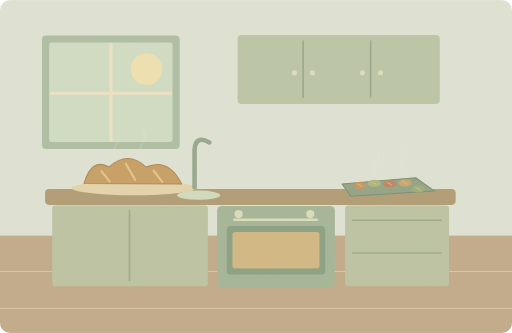
t = 0.00 s
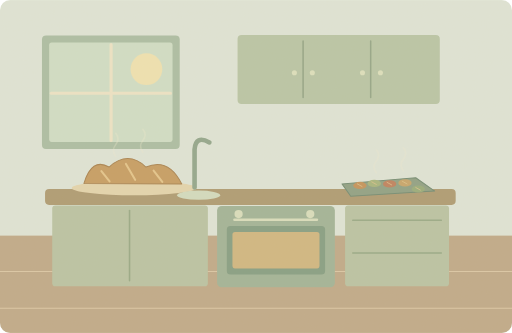
t = 1.25 s
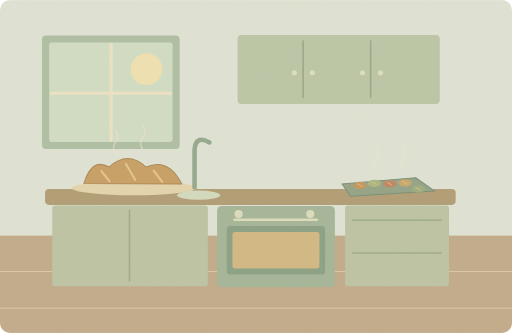
t = 3.75 s
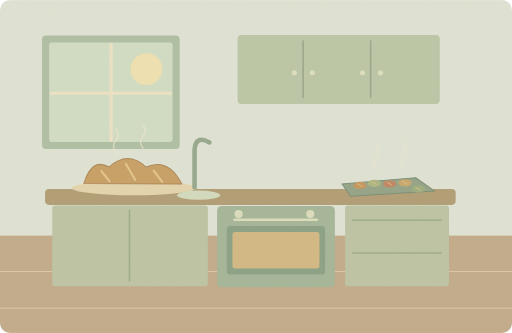
t = 5.00 s
t = 6.25 s: frame unchanged from t = 3.75 s, image omitted
t = 8.75 s: frame unchanged from t = 1.25 s, image omitted

The animated SVG that drew these frames (rendered in a browser with its animation timeline set to each time). Animation: 8 SMIL elements (animate=4,animateTransform=4); one cycle of 10.00 s, repeats indefinitely.

<svg xmlns="http://www.w3.org/2000/svg" width="1000" height="650" viewBox="0 0 1000 650" role="img" aria-labelledby="title desc"><title id="title">单词小故事</title><desc id="desc">The kitchen smells of fresh bread and roasted vegetables.</desc><metadata>{"wordId": "kitchen", "dailyExample": "The kitchen smells of fresh bread and roasted vegetables.", "source": "https://github.com/go1app/word-atlas/blob/main/public/atlas/entries/1.json", "attribution": "Word Atlas contributors — CC BY 4.0", "license": "https://creativecommons.org/licenses/by/4.0/", "changes": "New original vector animation interpreting the daily example.", "durationSeconds": 10}</metadata><defs><clipPath id="frame"><rect width="1000" height="650" rx="20"/></clipPath><filter id="paper"><feTurbulence type="fractalNoise" baseFrequency=".74" numOctaves="3" stitchTiles="stitch"/><feColorMatrix type="saturate" values="0"/><feComponentTransfer><feFuncA type="linear" slope=".065"/></feComponentTransfer><feBlend in="SourceGraphic" mode="soft-light"/></filter><filter id="glow" x="-100%" y="-100%" width="300%" height="300%"><feGaussianBlur stdDeviation="8"/></filter></defs><g clip-path="url(#frame)"><rect x="0" y="0" width="1000" height="650" rx="0" fill="#dfe6d9" /><rect x="0" y="460" width="1000" height="190" rx="0" fill="#bea887" /><path d="M0 530H1000M0 602H1000" fill="none" stroke="#dbc7a6" stroke-width="2" stroke-linecap="round" stroke-linejoin="round" /><rect x="82" y="69" width="269" height="222" rx="8" fill="#a9bda3" /><rect x="96" y="83" width="241" height="194" rx="5" fill="#d0dfc7" /><circle cx="286" cy="135" r="31" fill="#f0e3b2" /><path d="M217 87V274M100 182H333" fill="none" stroke="#eee5c7" stroke-width="6" stroke-linecap="round" stroke-linejoin="round" /><rect x="464" y="68" width="395" height="135" rx="8" fill="#b7c5a6" /><path d="M592 80V190M724 80V190" fill="none" stroke="#91a486" stroke-width="3" stroke-linecap="round" stroke-linejoin="round" /><circle cx="575" cy="142" r="5" fill="#dce1be" /><circle cx="610" cy="142" r="5" fill="#dce1be" /><circle cx="708" cy="142" r="5" fill="#dce1be" /><circle cx="743" cy="142" r="5" fill="#dce1be" /><rect x="88" y="369" width="802" height="31" rx="8" fill="#ac9970" /><rect x="102" y="401" width="304" height="158" rx="6" fill="#b8c3a3" /><path d="M253 411V548" fill="none" stroke="#94a784" stroke-width="3" stroke-linecap="round" stroke-linejoin="round" /><rect x="424" y="402" width="230" height="159" rx="9" fill="#9fb397" /><rect x="443" y="441" width="192" height="95" rx="7" fill="#829c82" /><rect x="454" y="453" width="170" height="71" rx="5" fill="#d0b67f" /><path d="M458 429H619" fill="none" stroke="#d9dfbe" stroke-width="5" stroke-linecap="round" stroke-linejoin="round" /><circle cx="466" cy="418" r="8" fill="#d9dfbe" /><circle cx="606" cy="418" r="8" fill="#d9dfbe" /><rect x="674" y="401" width="203" height="158" rx="6" fill="#b8c3a3" /><path d="M689 430H862M689 494H862" fill="none" stroke="#95a885" stroke-width="3" stroke-linecap="round" stroke-linejoin="round" /><ellipse cx="262" cy="367" rx="122" ry="14" fill="#e4d5ae"/><path d="M164 358Q179 307 213 326Q250 293 285 326Q329 307 355 359Z" fill="#c59b60" stroke="#a7804d" stroke-width="2" stroke-linecap="round" stroke-linejoin="round" /><path d="M198 334L214 354M246 320L264 351M300 333L317 355" fill="none" stroke="#e5c58a" stroke-width="4" stroke-linecap="round" stroke-linejoin="round" /><path d="M668 359L812 347 849 373 685 383Z" fill="#8c9f83" stroke="#6f8971" stroke-width="2" stroke-linecap="round" stroke-linejoin="round" /><ellipse cx="703" cy="362" rx="13" ry="7" fill="#c39158"/><path d="M698 359l9 5" fill="none" stroke="#dfc38b" stroke-width="1.5" stroke-linecap="round" stroke-linejoin="round" /><ellipse cx="731" cy="358" rx="13" ry="7" fill="#a6b47c"/><path d="M726 355l9 5" fill="none" stroke="#dfc38b" stroke-width="1.5" stroke-linecap="round" stroke-linejoin="round" /><ellipse cx="761" cy="359" rx="13" ry="7" fill="#bd7e5b"/><path d="M756 356l9 5" fill="none" stroke="#dfc38b" stroke-width="1.5" stroke-linecap="round" stroke-linejoin="round" /><ellipse cx="791" cy="357" rx="13" ry="7" fill="#c6a468"/><path d="M786 354l9 5" fill="none" stroke="#dfc38b" stroke-width="1.5" stroke-linecap="round" stroke-linejoin="round" /><ellipse cx="817" cy="369" rx="13" ry="7" fill="#96aa79"/><path d="M812 366l9 5" fill="none" stroke="#dfc38b" stroke-width="1.5" stroke-linecap="round" stroke-linejoin="round" /><path d="M380 366V292Q382 263 409 278" fill="none" stroke="#8fa58b" stroke-width="9" stroke-linecap="round" stroke-linejoin="round" /><ellipse cx="388" cy="381" rx="42" ry="9" fill="#d2dcc0"/><g><animateTransform attributeName="transform" type="translate" values="0 5;0 -6;0 5" keyTimes="0;.5;1" dur="10s" repeatCount="indefinite"/><animate attributeName="opacity" values=".2;.7;.2" keyTimes="0;.5;1" dur="10s" repeatCount="indefinite"/><path d="M226 303q-9 -12 0 -23t0 -22" fill="none" stroke="#ece9d0" stroke-width="3" stroke-linecap="round" stroke-linejoin="round" /></g><g><animateTransform attributeName="transform" type="translate" values="0 5;0 -6;0 5" keyTimes="0;.5;1" dur="10s" repeatCount="indefinite"/><animate attributeName="opacity" values=".2;.7;.2" keyTimes="0;.5;1" dur="10s" repeatCount="indefinite"/><path d="M279 295q-9 -12 0 -23t0 -22" fill="none" stroke="#ece9d0" stroke-width="3" stroke-linecap="round" stroke-linejoin="round" /></g><g><animateTransform attributeName="transform" type="translate" values="0 5;0 -6;0 5" keyTimes="0;.5;1" dur="10s" repeatCount="indefinite"/><animate attributeName="opacity" values=".2;.7;.2" keyTimes="0;.5;1" dur="10s" repeatCount="indefinite"/><path d="M735 335q-9 -12 0 -23t0 -22" fill="none" stroke="#ece9d0" stroke-width="3" stroke-linecap="round" stroke-linejoin="round" /></g><g><animateTransform attributeName="transform" type="translate" values="0 5;0 -6;0 5" keyTimes="0;.5;1" dur="10s" repeatCount="indefinite"/><animate attributeName="opacity" values=".2;.7;.2" keyTimes="0;.5;1" dur="10s" repeatCount="indefinite"/><path d="M788 331q-9 -12 0 -23t0 -22" fill="none" stroke="#ece9d0" stroke-width="3" stroke-linecap="round" stroke-linejoin="round" /></g><rect width="1000" height="650" fill="#ddc8a0" opacity=".14" filter="url(#paper)" pointer-events="none"/></g></svg>
